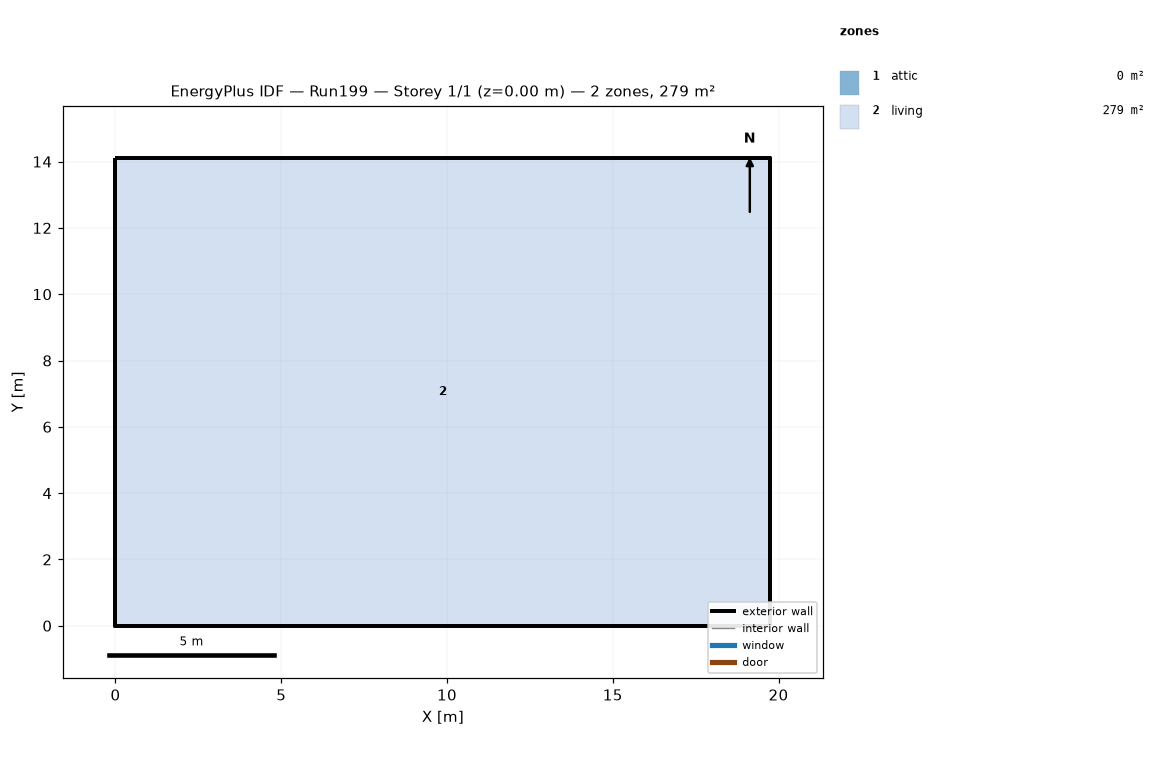
=== STOREY PLAN SPEC (per zone: floor XY polygon, exterior-wall plan segments, windows/doors) ===
zone 1: attic  (0.0 m²)
  exterior wall: (19.75, 0.00) – (19.75, 14.11) – (19.75, 7.05)  [21.2 m]
  exterior wall: (0.00, 14.11) – (0.00, 0.00) – (0.00, 7.05)  [21.2 m]
zone 2: living  (278.7 m²)
  floor: (0.00, 0.00) (0.00, 14.11) (19.75, 14.11) (19.75, 0.00)
  exterior wall: (0.00, 0.00) – (19.75, 0.00)  [19.8 m]
  exterior wall: (19.75, 0.00) – (19.75, 14.11)  [14.1 m]
  exterior wall: (19.75, 14.11) – (0.00, 14.11)  [19.8 m]
  exterior wall: (0.00, 14.11) – (0.00, 0.00)  [14.1 m]

=== DERIVED (storey summary) ===
Building: Run199
Storey: 1 of 1  (floor level z = 0.00 m)
Storey gross floor area: 278.7 m²
Zones on this storey: 2
  - attic: floor 0.0 m²; exterior wall 42.3 m (19.4 m²); WWR 0.0%
  - living: floor 278.7 m²; exterior wall 67.7 m (247.7 m²); WWR 0.0%
Zone adjacency: (none detected)